Dataset: dataset (GitHub, HuiLiu1209/desinv202-tdf-2026). Classes: bottle, mouse, phone.

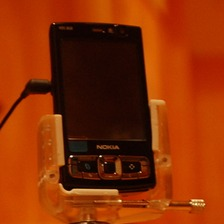
Label: phone

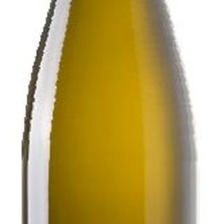
Label: bottle

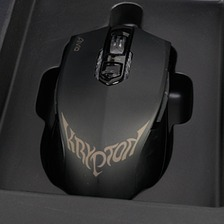
Label: mouse

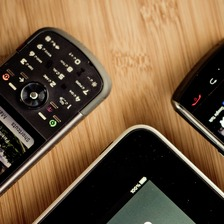
Label: phone

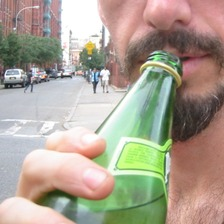
Label: bottle

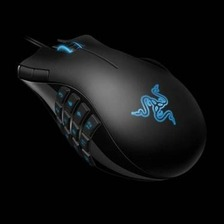
Label: mouse
